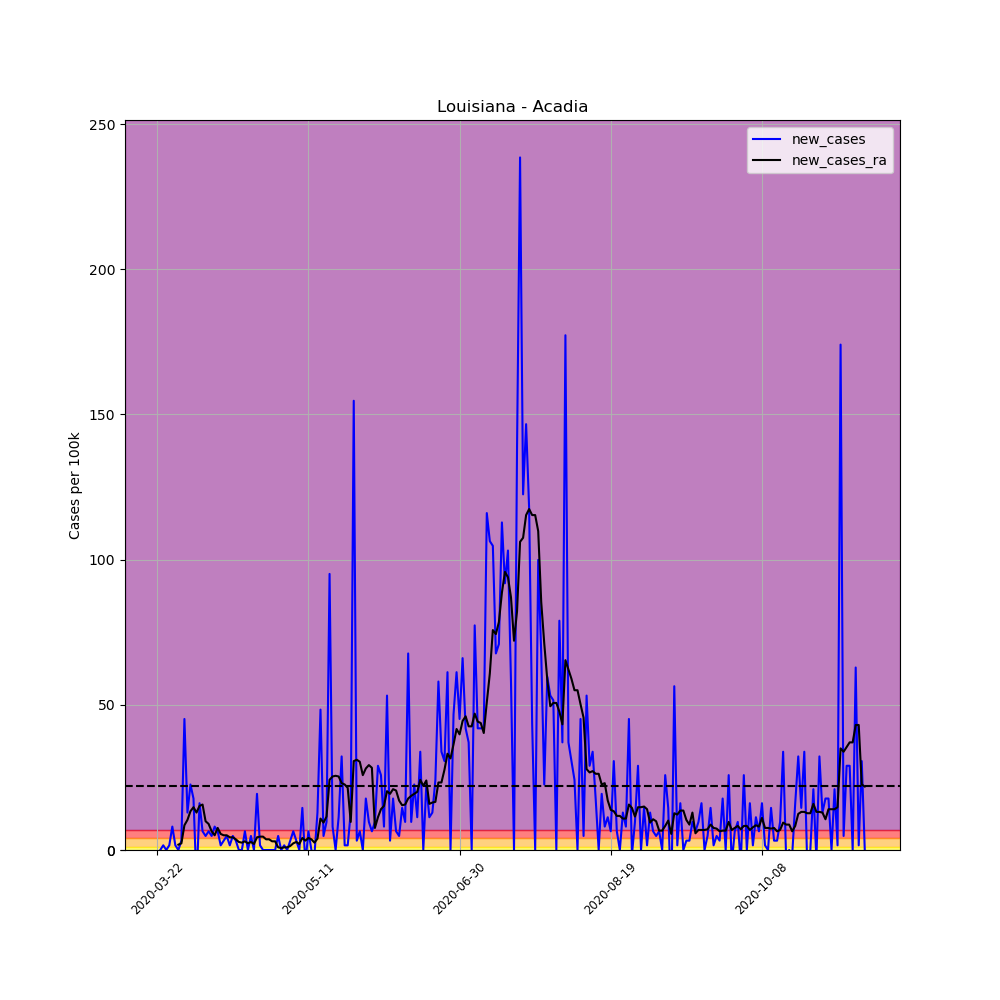

Values plotted in this chart, from the file beside it:
, date, county, state, fips, cases, deaths, COUNTY, STNAME, CTYNAME, POPESTIMATE2019, per_100k, per_100k_ra, new_cases, new_cases_ra
254451, 2020-03-22, Acadia, Louisiana, 22001, 1, 0, 1, Louisiana, Acadia, 62045, 1.612, , , 
254452, 2020-03-23, Acadia, Louisiana, 22001, 1, 0, 1, Louisiana, Acadia, 62045, 1.612, , 0.0, 
254453, 2020-03-24, Acadia, Louisiana, 22001, 2, 0, 1, Louisiana, Acadia, 62045, 3.223, , 1.612, 
254454, 2020-03-25, Acadia, Louisiana, 22001, 2, 0, 1, Louisiana, Acadia, 62045, 3.223, , 0.0, 
254455, 2020-03-26, Acadia, Louisiana, 22001, 3, 0, 1, Louisiana, Acadia, 62045, 4.835, , 1.612, 
254456, 2020-03-27, Acadia, Louisiana, 22001, 8, 1, 1, Louisiana, Acadia, 62045, 12.89, , 8.059, 
254457, 2020-03-28, Acadia, Louisiana, 22001, 9, 1, 1, Louisiana, Acadia, 62045, 14.51, 5.986, 1.612, 
254458, 2020-03-29, Acadia, Louisiana, 22001, 9, 1, 1, Louisiana, Acadia, 62045, 14.51, 7.828, 0.0, 1.842
254459, 2020-03-30, Acadia, Louisiana, 22001, 11, 1, 1, Louisiana, Acadia, 62045, 17.73, 10.13, 3.223, 2.302
254460, 2020-03-31, Acadia, Louisiana, 22001, 39, 1, 1, Louisiana, Acadia, 62045, 62.86, 18.65, 45.13, 8.519
254461, 2020-04-01, Acadia, Louisiana, 22001, 47, 1, 1, Louisiana, Acadia, 62045, 75.75, 29.01, 12.89, 10.36
254462, 2020-04-02, Acadia, Louisiana, 22001, 61, 1, 1, Louisiana, Acadia, 62045, 98.32, 42.37, 22.56, 13.35
254463, 2020-04-03, Acadia, Louisiana, 22001, 72, 1, 1, Louisiana, Acadia, 62045, 116, 57.1, 17.73, 14.74
254464, 2020-04-04, Acadia, Louisiana, 22001, 65, 2, 1, Louisiana, Acadia, 62045, 104.8, 70, -11.28, 12.89
254465, 2020-04-05, Acadia, Louisiana, 22001, 75, 2, 1, Louisiana, Acadia, 62045, 120.9, 85.19, 16.12, 15.2
254466, 2020-04-06, Acadia, Louisiana, 22001, 79, 2, 1, Louisiana, Acadia, 62045, 127.3, 100.8, 6.447, 15.66
254467, 2020-04-07, Acadia, Louisiana, 22001, 82, 2, 1, Louisiana, Acadia, 62045, 132.2, 110.7, 4.835, 9.901
254468, 2020-04-08, Acadia, Louisiana, 22001, 86, 2, 1, Louisiana, Acadia, 62045, 138.6, 119.7, 6.447, 8.98
254469, 2020-04-09, Acadia, Louisiana, 22001, 89, 3, 1, Louisiana, Acadia, 62045, 143.4, 126.2, 4.835, 6.447
254470, 2020-04-10, Acadia, Louisiana, 22001, 94, 4, 1, Louisiana, Acadia, 62045, 151.5, 131.2, 8.059, 5.065
254471, 2020-04-11, Acadia, Louisiana, 22001, 98, 4, 1, Louisiana, Acadia, 62045, 157.9, 138.8, 6.447, 7.598
254472, 2020-04-12, Acadia, Louisiana, 22001, 99, 5, 1, Louisiana, Acadia, 62045, 159.6, 144.4, 1.612, 5.526
254473, 2020-04-13, Acadia, Louisiana, 22001, 101, 5, 1, Louisiana, Acadia, 62045, 162.8, 149.4, 3.223, 5.065
254474, 2020-04-14, Acadia, Louisiana, 22001, 104, 5, 1, Louisiana, Acadia, 62045, 167.6, 154.5, 4.835, 5.065
254475, 2020-04-15, Acadia, Louisiana, 22001, 105, 5, 1, Louisiana, Acadia, 62045, 169.2, 158.9, 1.612, 4.375
254476, 2020-04-16, Acadia, Louisiana, 22001, 108, 6, 1, Louisiana, Acadia, 62045, 174.1, 163.2, 4.835, 4.375
254477, 2020-04-17, Acadia, Louisiana, 22001, 110, 6, 1, Louisiana, Acadia, 62045, 177.3, 166.9, 3.223, 3.684
254478, 2020-04-18, Acadia, Louisiana, 22001, 110, 7, 1, Louisiana, Acadia, 62045, 177.3, 169.7, 0.0, 2.763
254479, 2020-04-19, Acadia, Louisiana, 22001, 110, 7, 1, Louisiana, Acadia, 62045, 177.3, 172.2, 0.0, 2.533
254480, 2020-04-20, Acadia, Louisiana, 22001, 114, 7, 1, Louisiana, Acadia, 62045, 183.7, 175.2, 6.447, 2.993
254481, 2020-04-21, Acadia, Louisiana, 22001, 114, 7, 1, Louisiana, Acadia, 62045, 183.7, 177.5, 0.0, 2.302
254482, 2020-04-22, Acadia, Louisiana, 22001, 117, 7, 1, Louisiana, Acadia, 62045, 188.6, 180.3, 4.835, 2.763
254483, 2020-04-23, Acadia, Louisiana, 22001, 117, 7, 1, Louisiana, Acadia, 62045, 188.6, 182.4, 0.0, 2.072
254484, 2020-04-24, Acadia, Louisiana, 22001, 129, 7, 1, Louisiana, Acadia, 62045, 207.9, 186.7, 19.34, 4.375
254485, 2020-04-25, Acadia, Louisiana, 22001, 130, 7, 1, Louisiana, Acadia, 62045, 209.5, 191.3, 1.612, 4.605
254486, 2020-04-26, Acadia, Louisiana, 22001, 130, 7, 1, Louisiana, Acadia, 62045, 209.5, 195.9, 0.0, 4.605
254487, 2020-04-27, Acadia, Louisiana, 22001, 130, 9, 1, Louisiana, Acadia, 62045, 209.5, 199.6, 0.0, 3.684
254488, 2020-04-28, Acadia, Louisiana, 22001, 130, 9, 1, Louisiana, Acadia, 62045, 209.5, 203.3, 0.0, 3.684
254489, 2020-04-29, Acadia, Louisiana, 22001, 130, 9, 1, Louisiana, Acadia, 62045, 209.5, 206.3, 0.0, 2.993
254490, 2020-04-30, Acadia, Louisiana, 22001, 130, 10, 1, Louisiana, Acadia, 62045, 209.5, 209.3, 0.0, 2.993
254491, 2020-05-01, Acadia, Louisiana, 22001, 133, 10, 1, Louisiana, Acadia, 62045, 214.4, 210.2, 4.835, 0.921
254492, 2020-05-02, Acadia, Louisiana, 22001, 133, 10, 1, Louisiana, Acadia, 62045, 214.4, 210.9, 0.0, 0.6907
254493, 2020-05-03, Acadia, Louisiana, 22001, 134, 10, 1, Louisiana, Acadia, 62045, 216, 211.8, 1.612, 0.921
254494, 2020-05-04, Acadia, Louisiana, 22001, 134, 10, 1, Louisiana, Acadia, 62045, 216, 212.7, 0.0, 0.921
254495, 2020-05-05, Acadia, Louisiana, 22001, 136, 10, 1, Louisiana, Acadia, 62045, 219.2, 214.1, 3.223, 1.381
254496, 2020-05-06, Acadia, Louisiana, 22001, 140, 10, 1, Louisiana, Acadia, 62045, 225.6, 216.4, 6.447, 2.302
254497, 2020-05-07, Acadia, Louisiana, 22001, 142, 11, 1, Louisiana, Acadia, 62045, 228.9, 219.2, 3.223, 2.763
254498, 2020-05-08, Acadia, Louisiana, 22001, 142, 11, 1, Louisiana, Acadia, 62045, 228.9, 221.3, 0.0, 2.072
254499, 2020-05-09, Acadia, Louisiana, 22001, 151, 11, 1, Louisiana, Acadia, 62045, 243.4, 225.4, 14.51, 4.144
254500, 2020-05-10, Acadia, Louisiana, 22001, 148, 11, 1, Louisiana, Acadia, 62045, 238.5, 228.6, -4.835, 3.223
254501, 2020-05-11, Acadia, Louisiana, 22001, 152, 11, 1, Louisiana, Acadia, 62045, 245, 232.8, 6.447, 4.144
254502, 2020-05-12, Acadia, Louisiana, 22001, 152, 11, 1, Louisiana, Acadia, 62045, 245, 236.5, 0.0, 3.684
254503, 2020-05-13, Acadia, Louisiana, 22001, 151, 11, 1, Louisiana, Acadia, 62045, 243.4, 239, -1.612, 2.533
254504, 2020-05-14, Acadia, Louisiana, 22001, 159, 11, 1, Louisiana, Acadia, 62045, 256.3, 242.9, 12.89, 3.914
254505, 2020-05-15, Acadia, Louisiana, 22001, 189, 11, 1, Louisiana, Acadia, 62045, 304.6, 253.7, 48.35, 10.82
254506, 2020-05-16, Acadia, Louisiana, 22001, 192, 11, 1, Louisiana, Acadia, 62045, 309.5, 263.2, 4.835, 9.44
254507, 2020-05-17, Acadia, Louisiana, 22001, 198, 12, 1, Louisiana, Acadia, 62045, 319.1, 274.7, 9.67, 11.51
254508, 2020-05-18, Acadia, Louisiana, 22001, 257, 12, 1, Louisiana, Acadia, 62045, 414.2, 298.9, 95.09, 24.18
254509, 2020-05-19, Acadia, Louisiana, 22001, 262, 12, 1, Louisiana, Acadia, 62045, 422.3, 324.2, 8.059, 25.33
254510, 2020-05-20, Acadia, Louisiana, 22001, 262, 12, 1, Louisiana, Acadia, 62045, 422.3, 349.7, 0.0, 25.56
... 175 more rows
